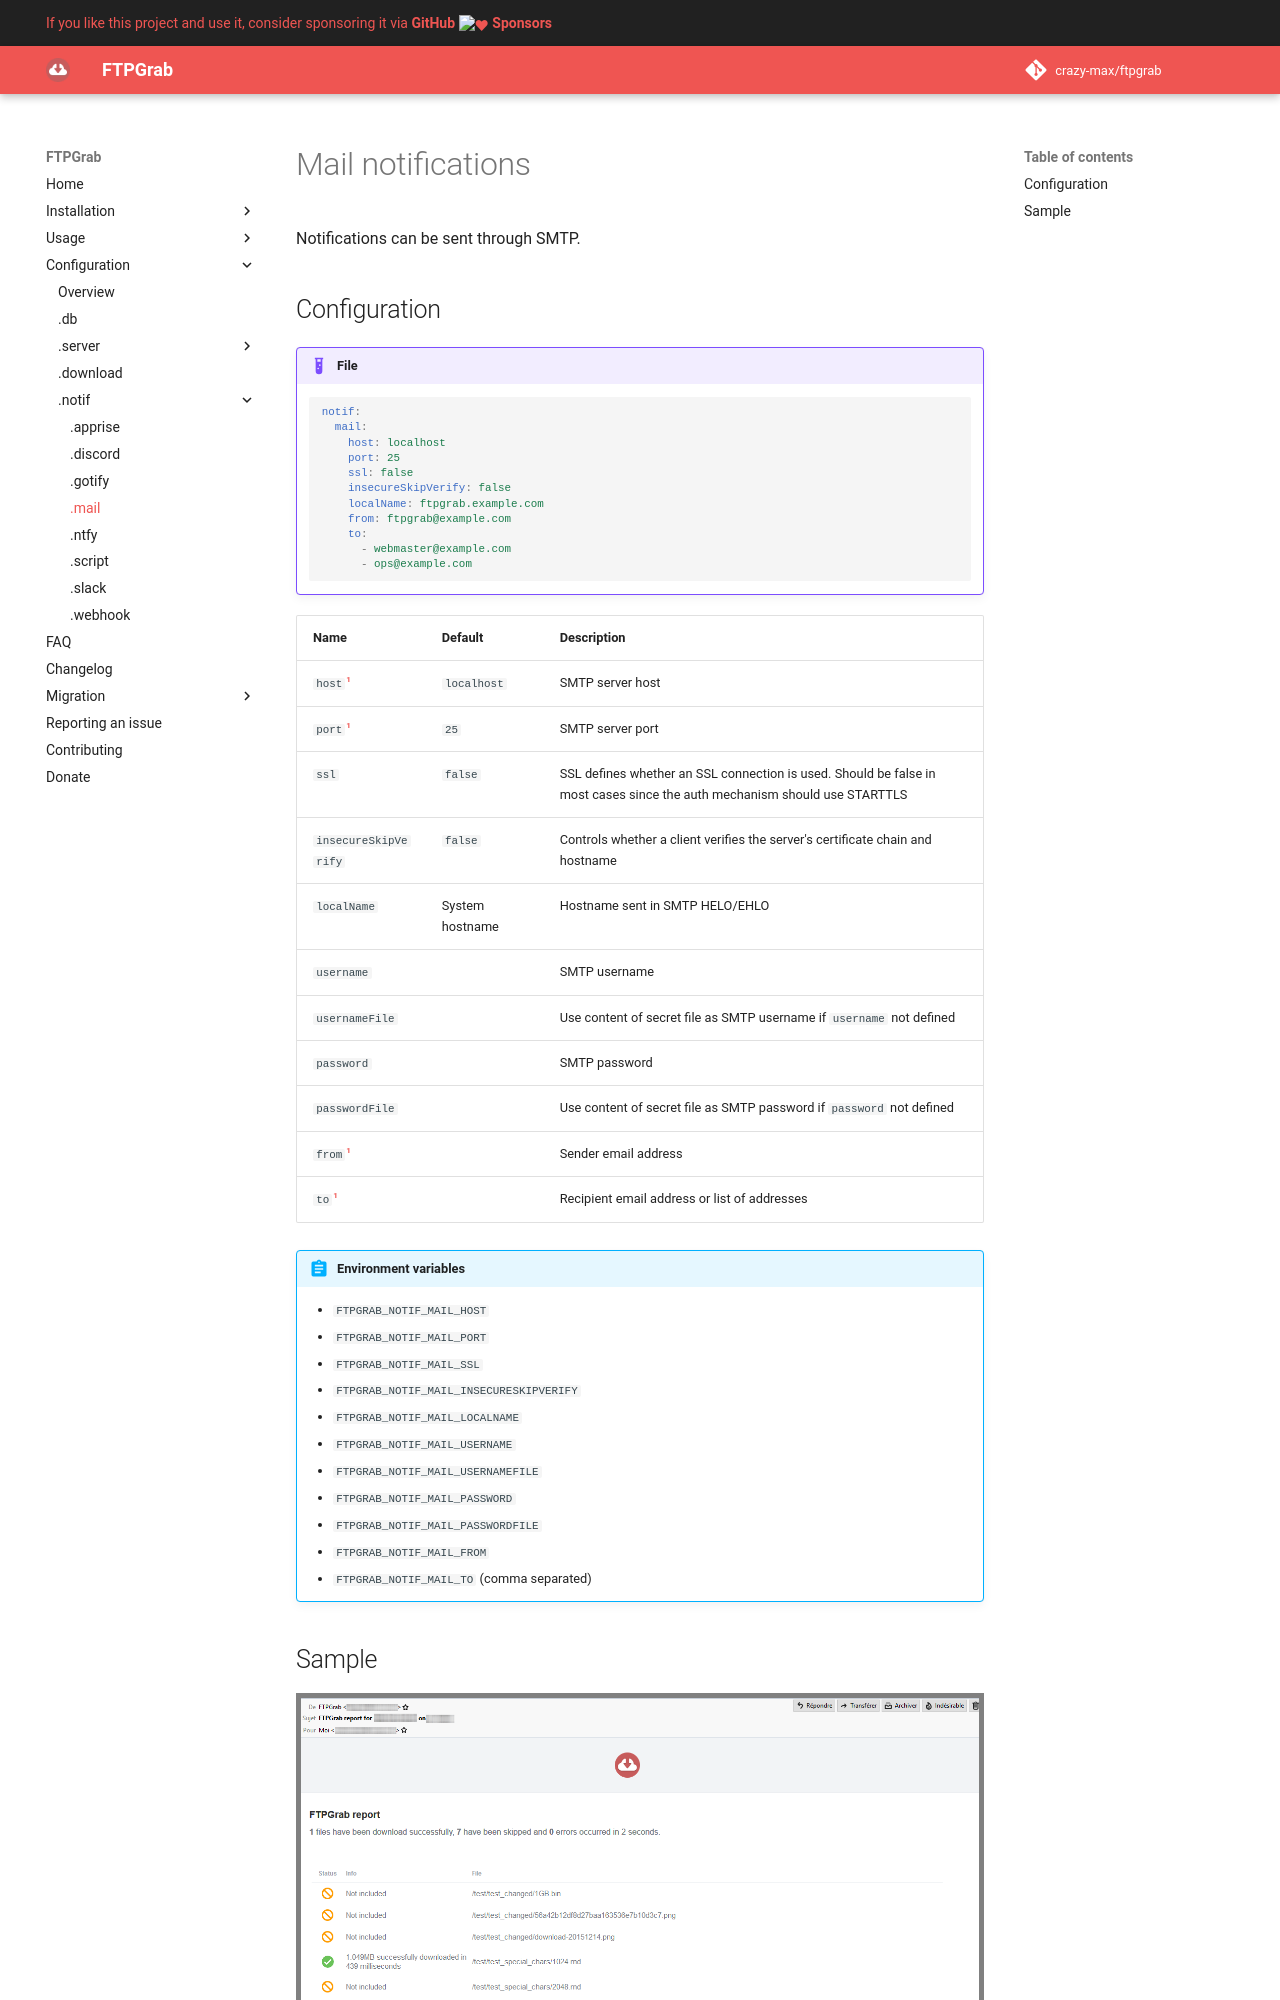

repository: crazy-max/ftpgrab · page: config/notif/mail/index.html · generator: mkdocs

# Mail notifications

Notifications can be sent through SMTP.

## Configuration

!!! example "File"
    ```yaml
    notif:
      mail:
        host: localhost
        port: 25
        ssl: false
        insecureSkipVerify: false
        localName: ftpgrab.example.com
        from: ftpgrab@example.com
        to:
          - webmaster@example.com
          - ops@example.com
    ```

| Name                 | Default         | Description                                                                                                               |
| -------------------- | --------------- | ------------------------------------------------------------------------------------------------------------------------- |
| `host`[^1]           | `localhost`     | SMTP server host                                                                                                          |
| `port`[^1]           | `25`            | SMTP server port                                                                                                          |
| `ssl`                | `false`         | SSL defines whether an SSL connection is used. Should be false in most cases since the auth mechanism should use STARTTLS |
| `insecureSkipVerify` | `false`         | Controls whether a client verifies the server's certificate chain and hostname                                            |
| `localName`          | System hostname | Hostname sent in SMTP HELO/EHLO                                                                                           |
| `username`           |                 | SMTP username                                                                                                             |
| `usernameFile`       |                 | Use content of secret file as SMTP username if `username` not defined                                                     |
| `password`           |                 | SMTP password                                                                                                             |
| `passwordFile`       |                 | Use content of secret file as SMTP password if `password` not defined                                                     |
| `from`[^1]           |                 | Sender email address                                                                                                      |
| `to`[^1]             |                 | Recipient email address or list of addresses                                                                              |
